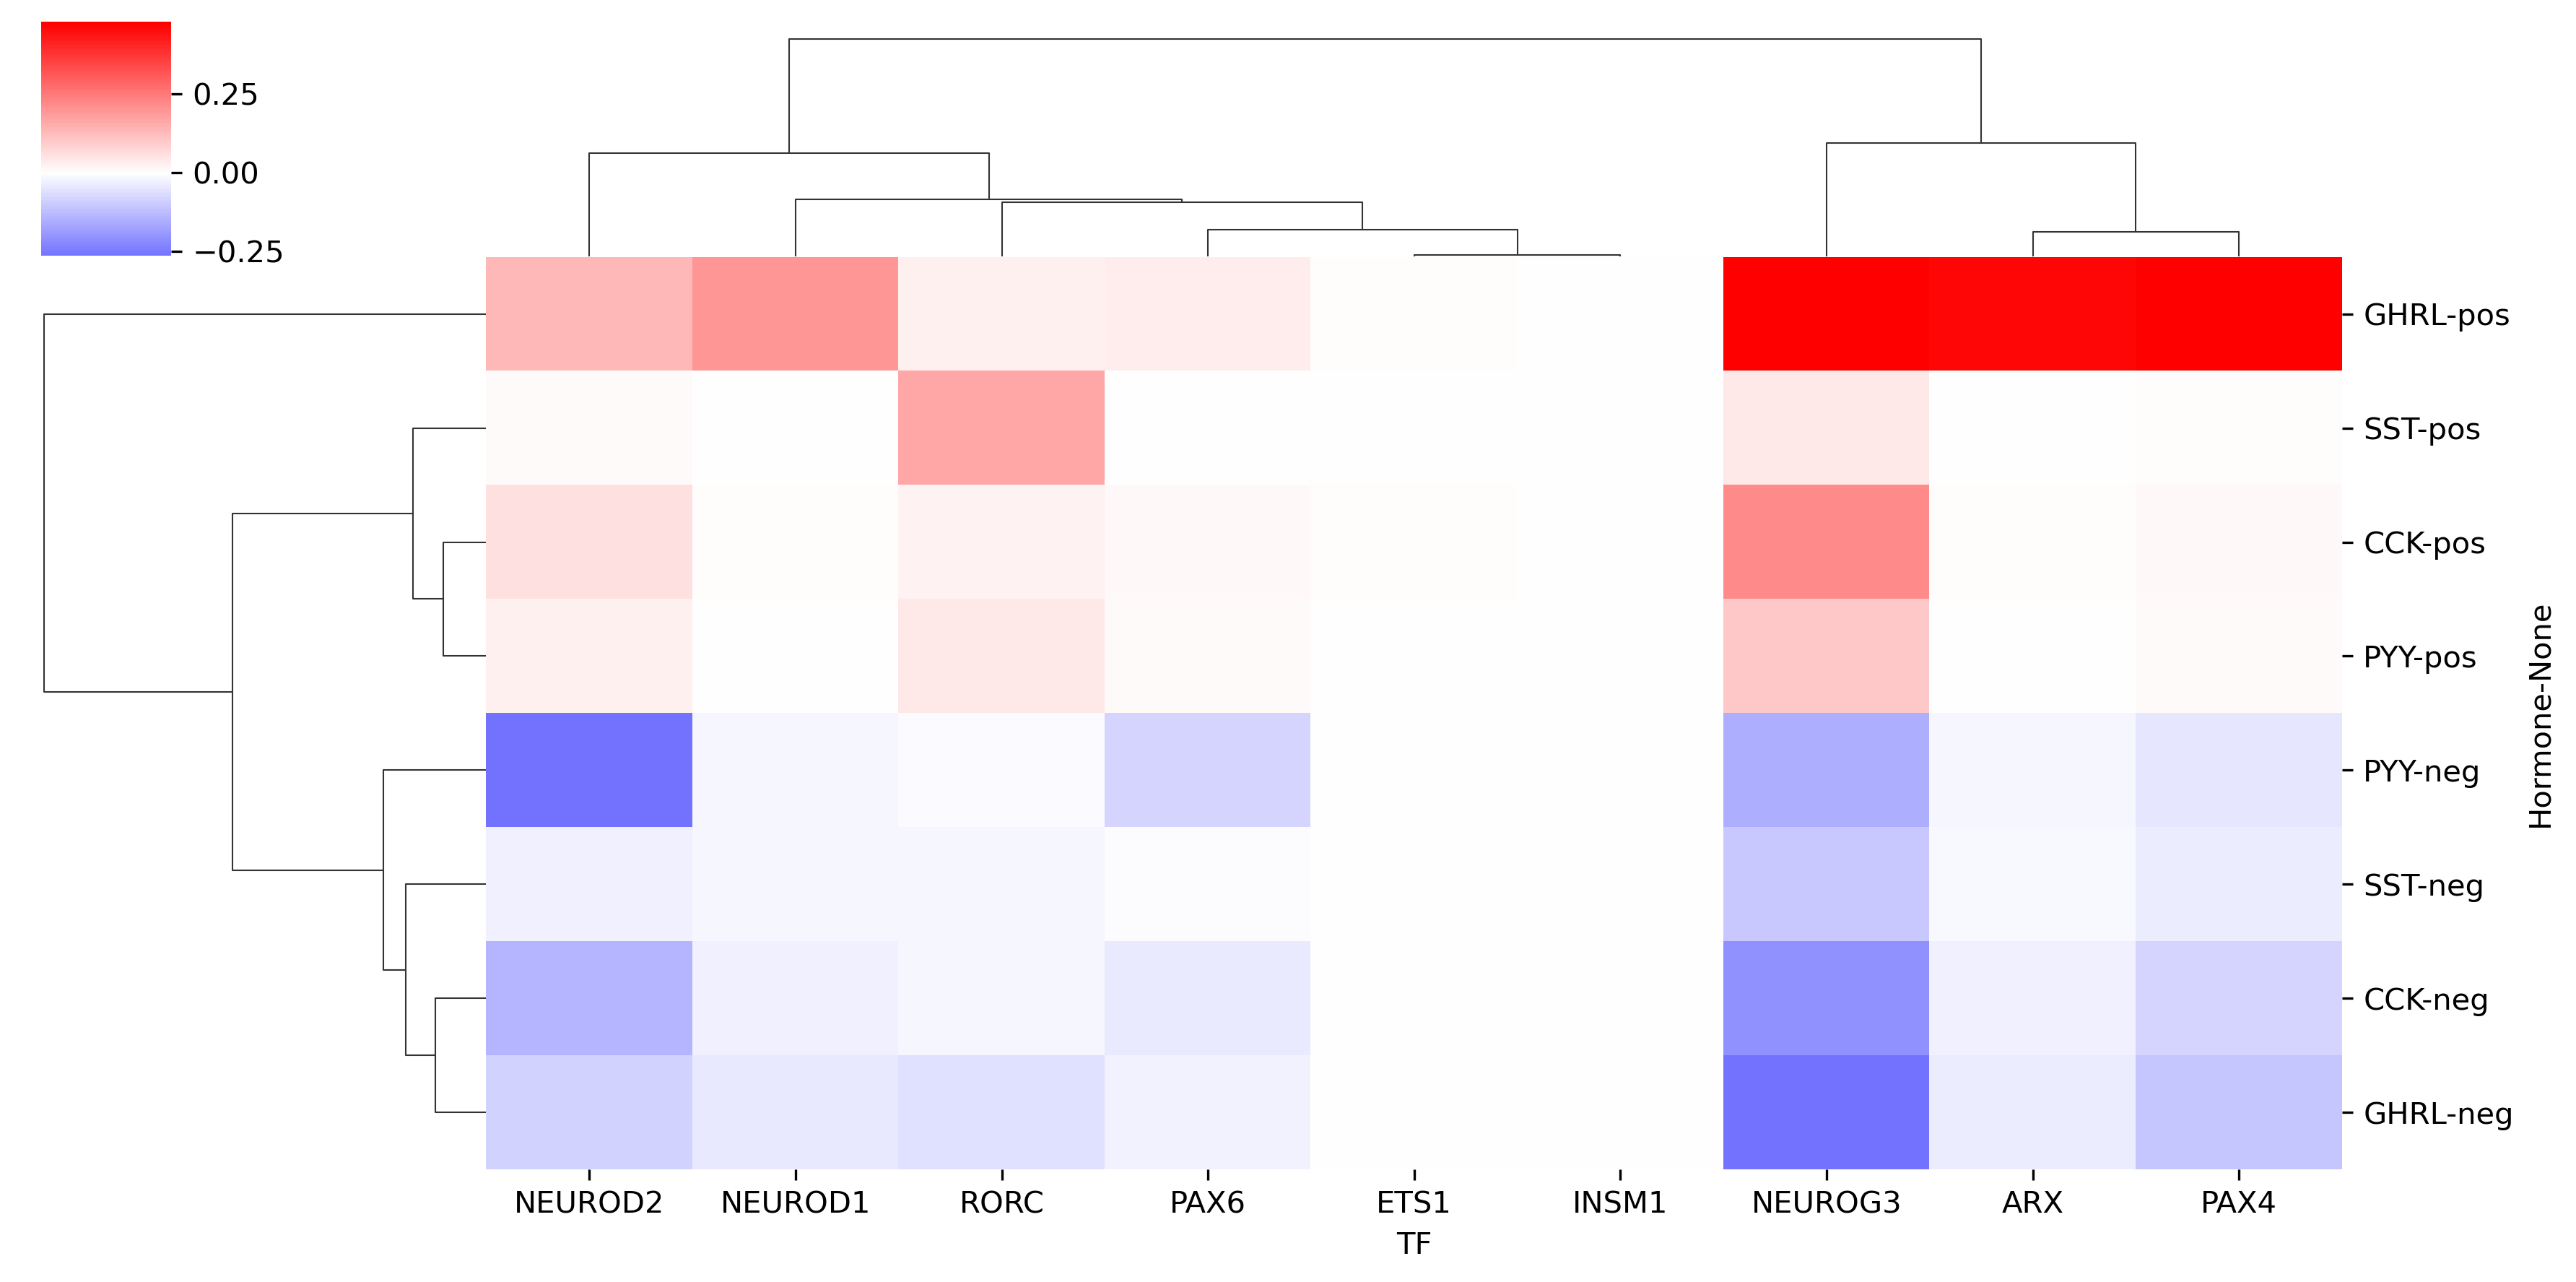

Data behind this chart, as committed beside it:
Hormone	CCK	GHRL	PYY	SST	CCK	GHRL	PYY	SST
	pos	pos	pos	pos	neg	neg	neg	neg
TF								
ARX	0.004476	0.464	0.002758	0.001931	-0.02599	-0.03634	-0.01602	-0.01157
ETS1	0.005908	0.006285	0.0003476	5.2465196217652484e-05	-0.0003957	-0.001271	-0.0006698	-0.0005176
INSM1	0.001317	0.001401	7.749722587247538e-05	1.169761177494221e-05	-8.822584174991967e-05	-0.0002835	-0.0001493	-0.0001154
NEUROD1	0.005297	0.1956	0.003264	0.002285	-0.03076	-0.043	-0.01895	-0.01369
NEUROD2	0.05775	0.1324	0.02752	0.01175	-0.1407	-0.0855	-0.3047	-0.02722
NEUROG3	0.2181	0.5	0.1039	0.04437	-0.2053	-0.3229	-0.1524	-0.1028
PAX4	0.01331	0.4914	0.0082	0.00574	-0.07728	-0.108	-0.04762	-0.03439
PAX6	0.01505	0.0345	0.007172	0.003062	-0.03667	-0.02228	-0.0794	-0.007092
RORC	0.02668	0.02816	0.04339	0.1662	-0.01562	-0.05933	-0.009625	-0.01786
